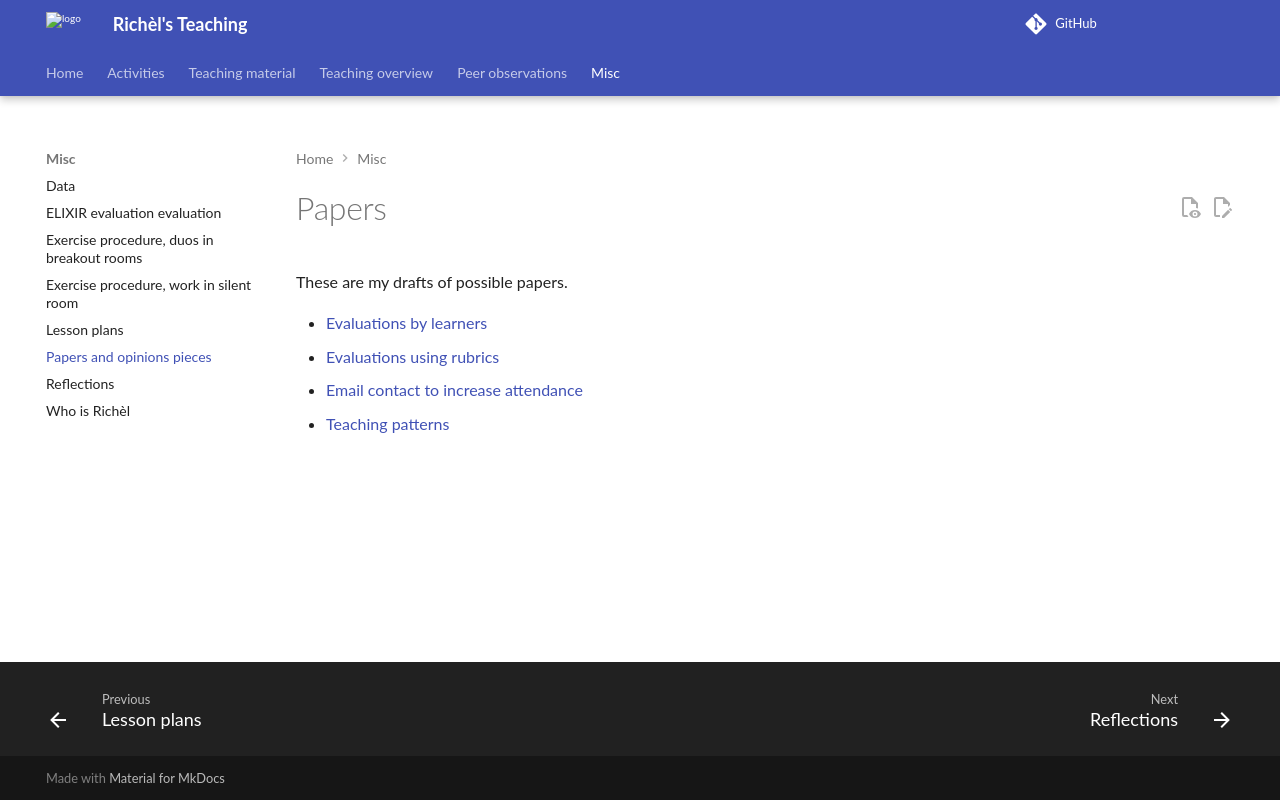

repository: richelbilderbeek/teaching · page: papers/index.html · generator: mkdocs

# Papers

These are my drafts of possible papers.

- [Evaluations by learners](evaluation_by_learners/README.md)
- [Evaluations using rubrics](evaluation_using_rubrics/README.md)
- [Email contact to increase attendance](email_contact_to_increase_attendance/README.md)
- [Teaching patterns](https://richelbilderbeek.github.io/teaching_patterns/)
